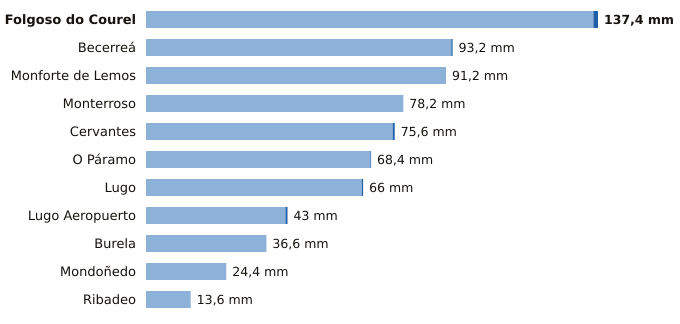

The data file committed next to this chart (first rows):
estacion, provincia, indicativo, mm_6_dias_anteriores, mm_hoy, mm_7_dias, horas_de_hoy
Folgoso do Courel, Lugo, 1658, 136.0, 1.4, 137.4, 8
Becerreá, Lugo, 1521X, 92.8, 0.4, 93.2, 7
Monforte de Lemos, Lugo, 1679A, 91.2, 0.0, 91.2, 6
Monterroso, Lugo, 1446X, 78.2, 0.0, 78.2, 9
Cervantes, Lugo, 1297E, 75.0, 0.6, 75.6, 5
O Páramo, Lugo, 1521I, 68.2, 0.2, 68.4, 5
Lugo, Lugo, 1518A, 65.6, 0.4, 66.0, 8
Lugo Aeropuerto, Lugo, 1505, 42.4, 0.6, 43.0, 9
Burela, Lugo, 1347T, 36.6, 0.0, 36.6, 7
Mondoñedo, Lugo, 1344X, 24.4, 0.0, 24.4, 6
Ribadeo, Lugo, 1342X, 13.6, 0.0, 13.6, 6
